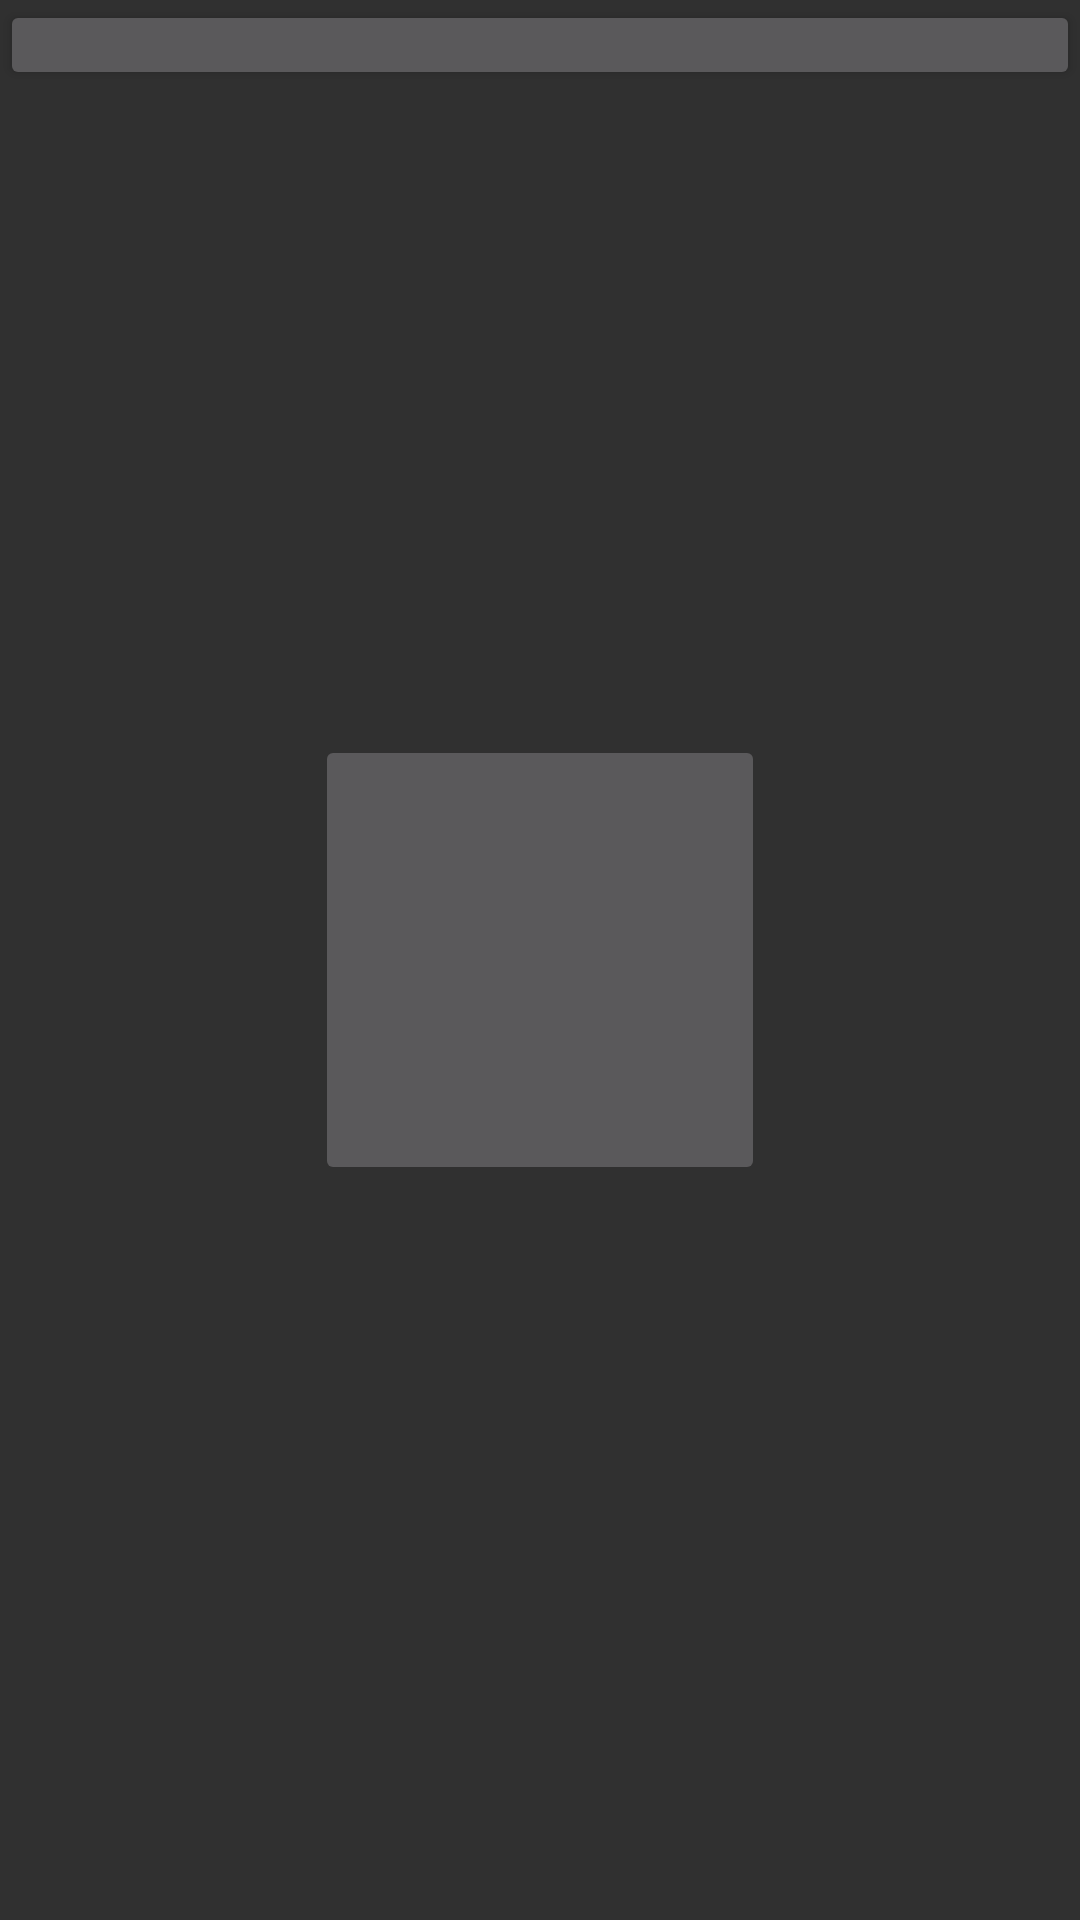

The Android layout XML behind this screen, and the referenced resources:
<!-- AndroidManifest.xml: application theme Theme.AppCompat.NoActionBar -->
<!-- res/layout/activity_action.xml -->
<?xml version="1.0" encoding="utf-8"?>
<android.support.constraint.ConstraintLayout xmlns:android="http://schemas.android.com/apk/res/android"
    xmlns:app="http://schemas.android.com/apk/res-auto"
    xmlns:tools="http://schemas.android.com/tools"
    android:layout_width="match_parent"
    android:layout_height="match_parent"
    tools:context=".ui.main.action.ActionActivity">


    <ImageButton
        android:id="@+id/eclair"
        android:layout_width="150dp"
        android:layout_height="150dp"


        app:layout_constraintBottom_toBottomOf="parent"
        app:layout_constraintTop_toTopOf="parent"

        app:layout_constraintRight_toRightOf="parent"
        app:layout_constraintLeft_toLeftOf="parent"

        />

    <Button
        android:id="@+id/refresh"
        android:layout_width="match_parent"
        android:layout_height="30dp" />

</android.support.constraint.ConstraintLayout>
<!-- resources referenced by this layout -->
<resources>

</resources>
